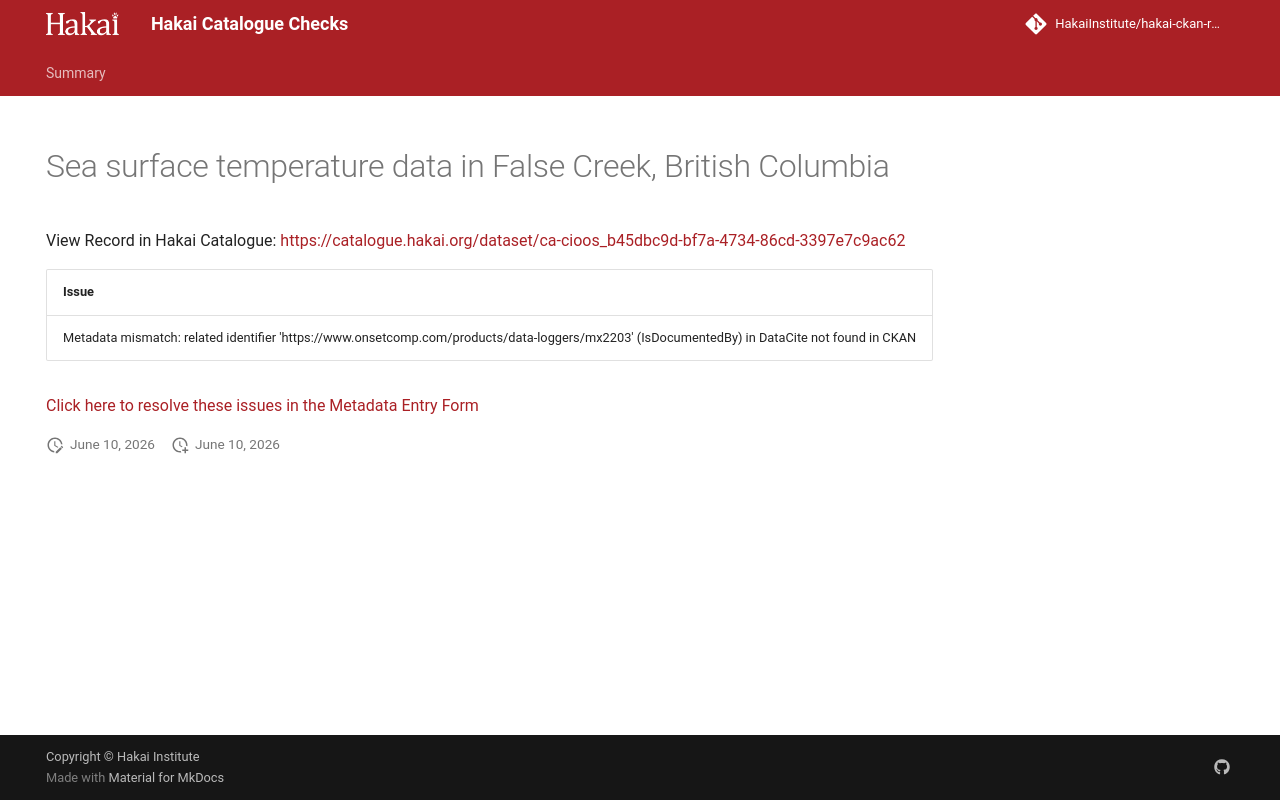

repository: HakaiInstitute/hakai-ckan-records-checks · page: error-code-202/records/05dac0a6-a26c-4cb5-895d-132b5e2134cd/index.html · generator: mkdocs

---
title: Sea surface temperature data in False Creek, British Columbia
hide:
  - navigation
  - toc
---

# Sea surface temperature data in False Creek, British Columbia

View Record in Hakai Catalogue: <a href="https://catalogue.hakai.org/dataset/ca-cioos_b45dbc9d-bf7a-4734-86cd-3397e7c9ac62" target="_blank">https://catalogue.hakai.org/dataset/ca-cioos_b45dbc9d-bf7a-4734-86cd-3397e7c9ac62</a>

| Issue                                                                                                                                         |
|:----------------------------------------------------------------------------------------------------------------------------------------------|
| Metadata mismatch: related identifier 'https://www.onsetcomp.com/products/data-loggers/mx2203' (IsDocumentedBy) in DataCite not found in CKAN |


<a href="https://hakaiinstitute.github.io/hakai-metadata-entry-form#/en/hakai/57FPdLIBPcb9BOLfIOW44RJVywN2/-NHaXDtgFZr0-Oul6FZG" target="_blank">Click here to resolve these issues in the Metadata Entry Form</a>


<script>
   document.addEventListener("DOMContentLoaded", function() {
    var map = L.map('map').setView([51.505, -125.09], 5);
    L.tileLayer('https://tile.openstreetmap.org/{z}/{x}/{y}.png', {
        maxZoom: 19,
        attribution: '&copy; <a href="http://www.openstreetmap.org/copyright">OpenStreetMap</a>'
    }).addTo(map);
    var geojsonFeature = {
        "type": "Feature",
        "properties": {
            "name" : "Sea surface temperature data in False Creek, British Columbia"
        },
        "geometry": {'type': 'Polygon', 'coordinates': [[[-123.1, 49.28], [-123.1, 49.28], [-123.1, 49.28], [-123.1, 49.28], [-123.1, 49.27], [-123.1, 49.27], [-123.1, 49.27], [-123.1, 49.28], [-123.1, 49.28], [-123.1, 49.27], [-123.1, 49.27], [-123.1, 49.27], [-123.1, 49.27], [-123.1, 49.27], [-123.1, 49.27], [-123.1, 49.27], [-123.1, 49.27], [-123.1, 49.28], [-123.1, 49.28], [-123.1, 49.28], [-123.1, 49.28]]]}
    }
    L.geoJSON(geojsonFeature).addTo(map);
   })
</script>
